Run: headless pygame with SDL's dummy video driver; simulated clock (each Clock.tick advances the game by its frame time, no real sleeping); random seed 0; keys injected as events and as key.get_pressed() state; mouse plan: one left click at the window centre at the start of phase 2, then a move to the lower-right quarter at the start of phase 3.
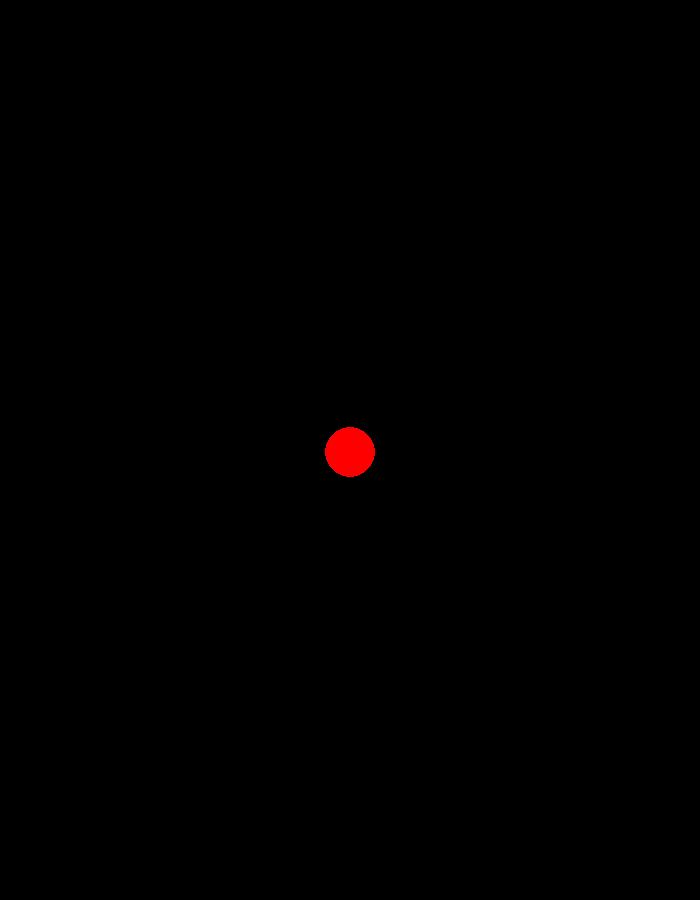
Frame 1 of 4 · flips 1–60 · no input
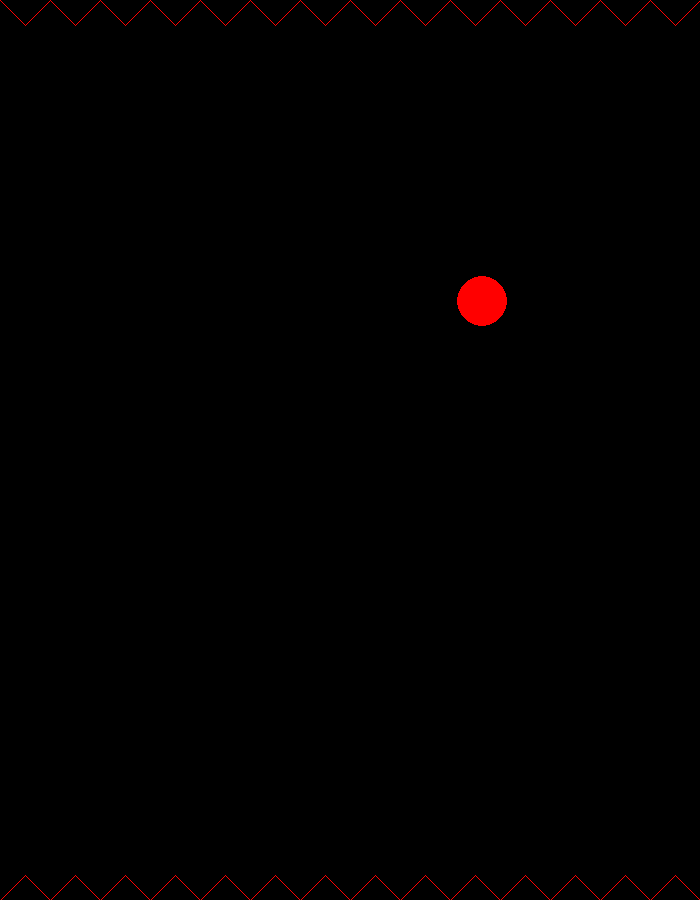
Frame 2 of 4 · flips 61–180 · clicked the window centre · tapped SPACE, RETURN · held RIGHT (→), D
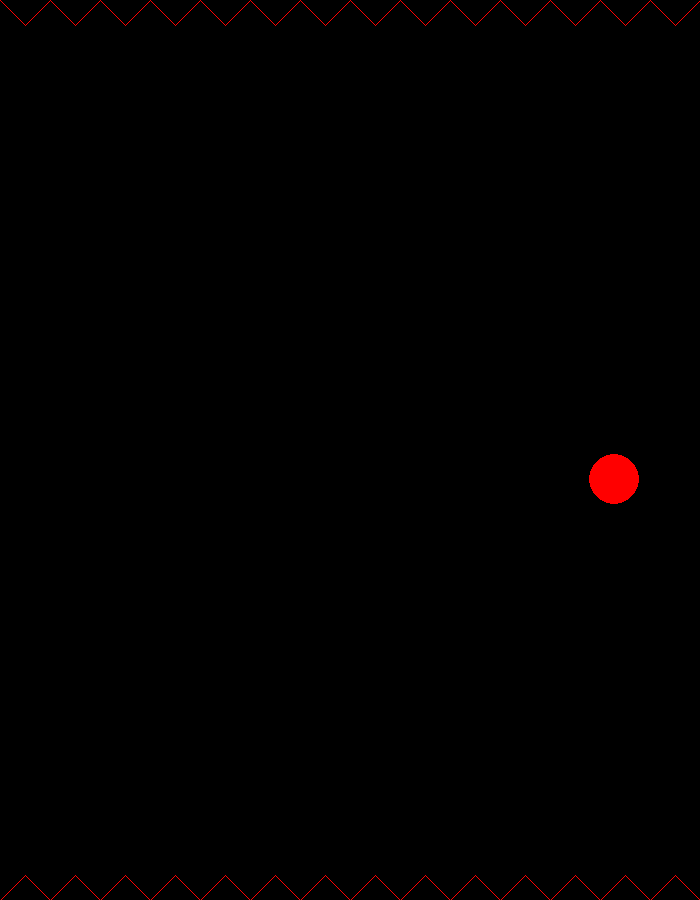
Frame 3 of 4 · flips 181–300 · moved the mouse to the lower-right quarter · held DOWN (↓), S
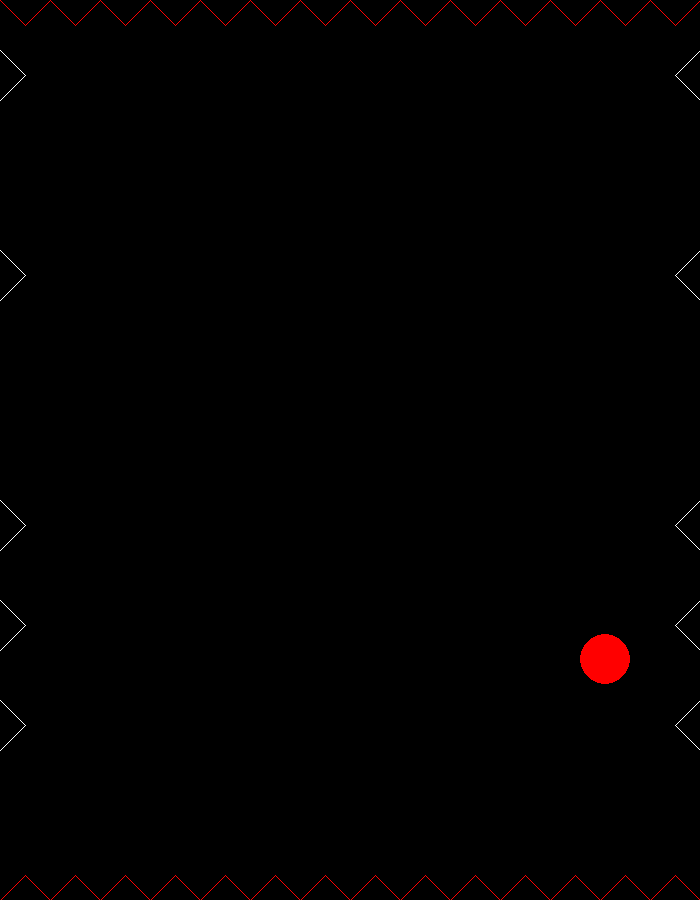
Frame 4 of 4 · flips 301–420 · held LEFT (←), A, UP (↑), W

The pygame program that drew these frames:

import pygame
import sys
import random
import time

WIDTH, HEIGHT = 700, 900
SCREEN = pygame.display.set_mode((WIDTH, HEIGHT))
pygame.init()

pygame.display.set_caption("Bird fly but it's not a bird, it's a circle") #titre de la page, fin  pas sur 
WHITE = (255, 255, 255)
BLACK = (0, 0, 0)
RED = (255, 0, 0)



class Oiseau:
    def __init__(self, x, y, Vx, Vy, rayon):
        self.x = x
        self.y = y
        self.Vx = Vx
        self.Vy = Vy
        self.rayon = rayon
        

    def get_x(self):
        return self.x
        
    def get_y(self):
        return self.y  
    
    
    def get_Vx(self):
        return self.Vx
 
    def get_Vy(self):
        return self.Vy
    
            
    def set_x(self, nouveau_x):
        self.x = nouveau_x
        
    def set_y(self, nouveau_y):
        self.y = nouveau_y
    
    def set_Vx(self, nouveau_Vx):
        self.Vx = nouveau_Vx
        
    def set_Vy(self, nouveau_Vy):
        self.Vy = nouveau_Vy
    
    
    def get_rayon(self):
        return self.rayon
    
    
          
    def __str__(self):
        return "coordonne x : " + str(self.x) + " coordonne y : " + str(self.y)
  
  

  
  
  
def deplace_birds(birds, possition):
    birds.set_x(birds.get_x() + birds.get_Vx())
    birds.set_y(birds.get_y() + birds.get_Vy())
    
    defaire_or_continue = test_si_defaite(birds, possition)
    return defaire_or_continue
     
     
     

def rebond_mur(birds, possition, score):
    
    
    if 0 >= birds.get_x() - birds.get_rayon():   # JE vrif si la birds touche le mur a gauche
        birds.set_Vx(-1*birds.get_Vx())
        
        possition.clear()
        possition = trouve_possition_spick_wall(5, possition)
        
        score+=1
        SCREEN.fill((0, 0, 0))

    elif WIDTH <= birds.get_rayon()+birds.get_x():   # JE vrif si la birds touche le mur a droite
        birds.set_Vx(-1*birds.get_Vx())
        
        possition.clear()
        possition = trouve_possition_spick_wall(5, possition)
        score+=1 
        SCREEN.fill((0, 0, 0))

    
    return possition, score
     
     
     
     
     
     
   
def spick_plafond_and_sol_score(possition, score):
    
    for i in range (14):
        
        # plafond:
        pygame.draw.line(SCREEN, RED, (0+50*i, 0), (25+50*i, 25))
        pygame.draw.line(SCREEN, RED, (50+50*i, 0), (25+50*i, 25))
        
        # sol:
        pygame.draw.line(SCREEN, RED, (0+50*i, HEIGHT), (25+50*i, HEIGHT-25))
        pygame.draw.line(SCREEN, RED, (50+50*i, HEIGHT), (25+50*i, HEIGHT-25))         
    
    
    spick_mur(possition)

    #affiche_resultatt = pygame.font.SysFont("bahnschrift", 100).render(str(score), True, "white")
    #SCREEN.blit(pygame.font.SysFont("bahnschrift", 100).render(str(score), True, "white"), (WIDTH/2, 100))





def trouve_possition_spick_wall(nombre_spick, possition):
    pique = [x for x in range(18)] # il y a 18 piques possible sur les cotes
    
    for _ in range (nombre_spick):
        
        choix_pique = random.choice(pique)
        pique.pop(pique.index(choix_pique))
        possition.append(choix_pique)        
      

    return possition
      
      
      
def spick_mur(possition_spick):
    for i in range (len(possition_spick)):
        
        pygame.draw.line(SCREEN, WHITE, (0, 0+50*possition_spick[i]), (25, 25+50*possition_spick[i]))
        pygame.draw.line(SCREEN, WHITE, (0, 50+50*possition_spick[i]), (25, 25+50*possition_spick[i]))  
   
   
   
        pygame.draw.line(SCREEN, WHITE, (WIDTH, 0+50*possition_spick[i]), (WIDTH-25, 25+50*possition_spick[i]))
        pygame.draw.line(SCREEN, WHITE, (WIDTH, 50+50*possition_spick[i]), (WIDTH-25, 25+50*possition_spick[i]))     

    return possition_spick

     
     
def des_spick_mur(possition_spick):
    for i in range (len(possition_spick)):
        
        pygame.draw.line(SCREEN, BLACK, (0, 0+50*possition_spick[i]), (25, 25+50*possition_spick[i]))
        pygame.draw.line(SCREEN, BLACK, (0, 50+50*possition_spick[i]), (25, 25+50*possition_spick[i]))  
   
   
   
        pygame.draw.line(SCREEN, BLACK, (WIDTH, 0+50*possition_spick[i]), (WIDTH-25, 25+50*possition_spick[i]))
        pygame.draw.line(SCREEN, BLACK, (WIDTH, 50+50*possition_spick[i]), (WIDTH-25, 25+50*possition_spick[i]))

    return possition_spick





def test_si_defaite(birds, possition_spick):
    
    if birds.get_Vx() > 0 and birds.get_x() > WIDTH-35 or birds.get_Vx() < 0 and birds.get_x() < 35: # je le ( y ):
        
        for i in range (len(possition_spick)):
            
            # test si touche pointe des spick
            #if birds.get_y() - birds.get_rayon() <= 25+50*possition_spick[i]: # je test le ( x )
                #print('0.55')
                #if birds.get_Vx() > 0 and birds.get_x() > WHITE-100 or birds.get_Vx() < 0 and birds.get_x() < 100: # je le ( y )
                    #print('111')
                    #return "fin"
                
            # je test la base
            if birds.get_y()-birds.get_rayon() < 50*possition_spick[i] < birds.get_y()+birds.get_rayon() <= 50+50*possition_spick[i]:
                #print('222')
                return True
            
            elif 50*possition_spick[i] <= birds.get_y()-birds.get_rayon() <= 50+50*possition_spick[i] <= birds.get_y()+birds.get_rayon():
                #print('333')
                return True
            
            
    
    elif 25 >= birds.get_y()-birds.get_rayon():   # JE vrif si la birds touche le mur en haut
        print('444')
        return True
    
    elif HEIGHT <= birds.get_y()+birds.get_rayon():   # JE vrif si la birds touche le mur en bas
        print('555')
        return True
    
    
    return False



   
     
     
def affiche_oiseau(SCREEN, birds):
    position = (birds.get_x(),birds.get_y())
    pygame.draw.circle(SCREEN, RED, position, birds.get_rayon())
     
     
     
def des_affiche_oiseau(SCREEN, birds):
    position = (birds.get_x(),birds.get_y())
    pygame.draw.circle(SCREEN, BLACK, position, birds.get_rayon())
 

def saut(birds, possition, score):
    
    pos_y_a_atteindre = birds.get_y()-150
    while pos_y_a_atteindre <= birds.get_y():
 
        
        birds.set_x(birds.get_x() + birds.get_Vx())
        birds.set_y(birds.get_y() - birds.get_Vy() )
        #SCREEN.fill([0, 0, 0])
        affiche_oiseau(SCREEN, birds)
        possition, score = rebond_mur(birds, possition, score)
        
        defaire_or_continue = test_si_defaite(birds, possition)
        if defaire_or_continue:
            return True, score
            
        spick_plafond_and_sol_score(possition, score)
        pygame.display.update()
        
        des_affiche_oiseau(SCREEN, birds) # colorier l'ancienne possition de l'oiseau en noir pour pas devoir tout replire en noir
    
    
    
    accu = 0
    while accu != 20:  # c'est le temps que l'oiseau reste dans les aires apres le saut ( le mileiu de saut ) donc plus le chiffre et grand plus l'oiseau reste dans les aires longtemps
 
        birds.set_x(birds.get_x() + birds.get_Vx())
        #birds.set_y(birds.get_y() - 0.9 )
        #SCREEN.fill([0, 0, 0])
        affiche_oiseau(SCREEN, birds)
        possition, score = rebond_mur(birds, possition, score)
        
        defaire_or_continue = test_si_defaite(birds, possition)
        if defaire_or_continue:
            return True, score
        
        spick_plafond_and_sol_score(possition, score)
        pygame.display.update()  
        des_affiche_oiseau(SCREEN, birds)
        accu+=1
        
    return False, score
        
 
 
 
 
 
def relance_game(score):
    
    # affiche score
    pygame.draw.rect(SCREEN, RED, ((WIDTH/2)-175, (HEIGHT/2)-170, 350, 150), 2)    
    SCREEN.blit(pygame.font.SysFont("bahnschrift", 60).render("score", True, "white"), ((WIDTH/2)-80, (HEIGHT/2)-170))
    SCREEN.blit(pygame.font.SysFont("bahnschrift", 80).render(str(score), True, "white"), ((WIDTH/2)-10, (HEIGHT/2)-110))
    
    # affiche " rejouer "
    pygame.draw.rect(SCREEN, RED, ((WIDTH/2)-175, HEIGHT/2, 350, 150), 2)
    SCREEN.blit(pygame.font.SysFont("bahnschrift", 60).render("REJOUER", True, "white"), ((WIDTH/2)-120, (HEIGHT/2)+40))
    
    pygame.display.update()
 
    run = True
    while run:
        
        mouse = pygame.mouse.get_pos()
        
        for event in pygame.event.get():
            
            if event.type == pygame.QUIT:
                run = False
                
                 
                        
            elif event.type == pygame.MOUSEBUTTONDOWN:
                if (WIDTH/2)-175 <= mouse[0] <= (WIDTH/2)+175 and HEIGHT/2 <= mouse[1] <= (HEIGHT/2)+150:
                    return ""
        
    return "quitte"
            
 
 
 
 
 
 
 
 
 
 
 
 
     
#    VITESSE : 

#x : 0.3
#y en chutte: 0.7
#y en saut: -0.9
#y en plane: 0

     

print('DEBUT !!!')

fin = ""
def main_oiseau():
    
    Vx = 1.1  # VITESSE X  # cette valeur doit etre constant ou augmente pour la difficulter
    Vy = 1.5  # VITESSE y
    
    possition = []
    score = 0
    birds = Oiseau(WIDTH/2, HEIGHT/2, Vx, Vy, 25)  # x, y, Vx, Vy, rayon

    run_debut = True
    run_game = False
    
    SCREEN.fill([0, 0, 0])
    affiche_oiseau(SCREEN, birds)
    spick_plafond_and_sol_score(possition, score)
    
    pygame.display.update()
    
    
    
    mouvement = 0 # 0 = monte; 1 = dessendre
    while run_debut:
        SCREEN.fill([0, 0, 0])

        if mouvement == 0:
            birds.set_y(birds.get_y() + 0.05)
            
            if birds.get_y() >= HEIGHT/2+20:
                mouvement = 1
            
        else:
            birds.set_y(birds.get_y() - 0.05)

            if birds.get_y() <= HEIGHT/2-20:
                mouvement = 0
                    
                  
        affiche_oiseau(SCREEN, birds)
        pygame.display.update()
        des_affiche_oiseau(SCREEN, birds)  
        
        for event in pygame.event.get():
            if event.type == pygame.QUIT:
                run_debut = False
                fin = "quitte"
                
            if event.type == pygame.MOUSEBUTTONDOWN:
                run_game = True
                defaire_or_continue, score  = saut(birds, possition, 0) # 0 car pour le moment il y a un score de 0
                
        
        
        
        
        while run_game:
            
            
            spick_plafond_and_sol_score(possition, score)
            defaire_or_continue = deplace_birds(birds, possition)
            
            affiche_oiseau(SCREEN, birds)
            
                
            possition, score = rebond_mur(birds, possition, score)
                         
            pygame.display.update()
            des_affiche_oiseau(SCREEN, birds)
            
            for event in pygame.event.get():
                if event.type == pygame.QUIT or defaire_or_continue:
                    run_game = False
                    run_debut = False
                    
                    if defaire_or_continue:
                        fin = ""
                        
                    else:
                        fin = "quitte"
                        
                        
                elif event.type == pygame.MOUSEBUTTONDOWN:
                    
                    continuee, score = saut(birds, possition, score)
                
                    if continuee:
                        
                        run_game = False
                        run_debut = False
                        fin = ""
            
    return fin, score
            
            
while fin != "quitte":
    fin, score = main_oiseau()
    fin = relance_game(score)
    pygame.display.update()
    
    
print('okok c est la fin !!!! ')
